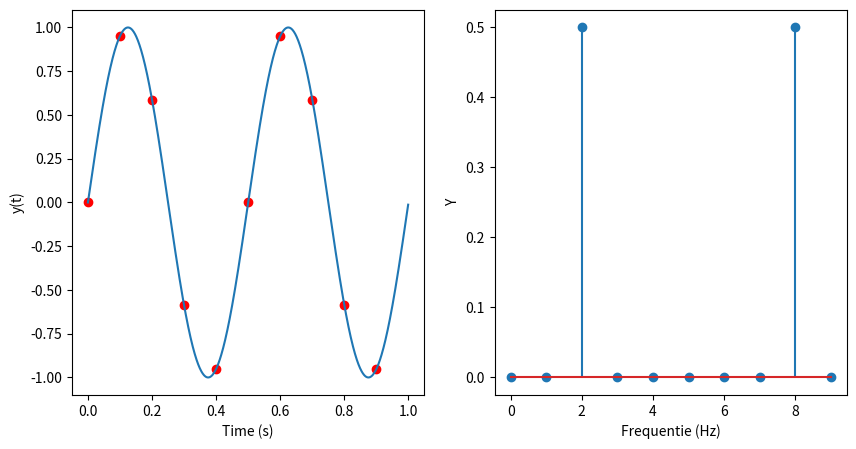
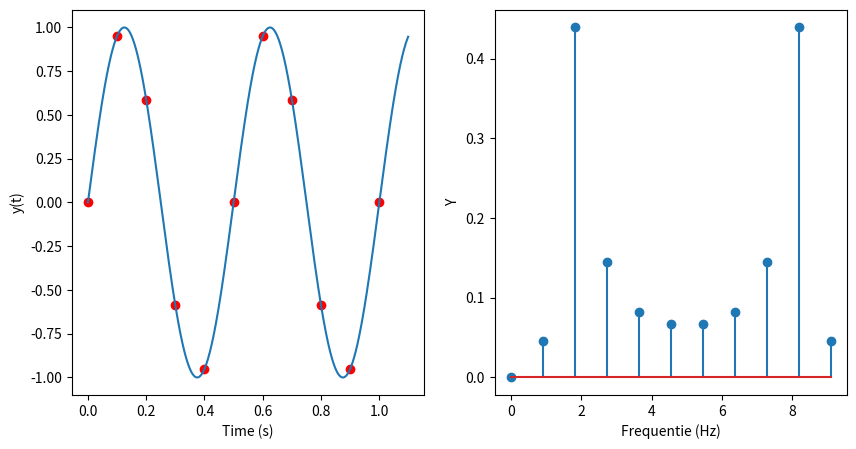
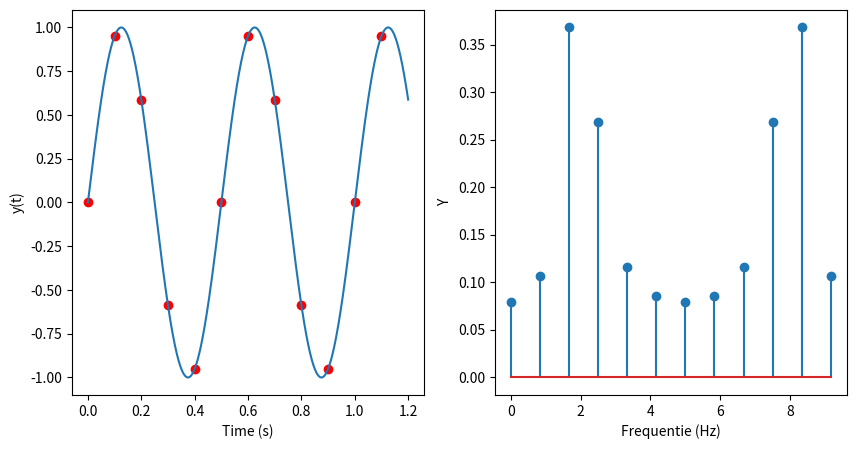
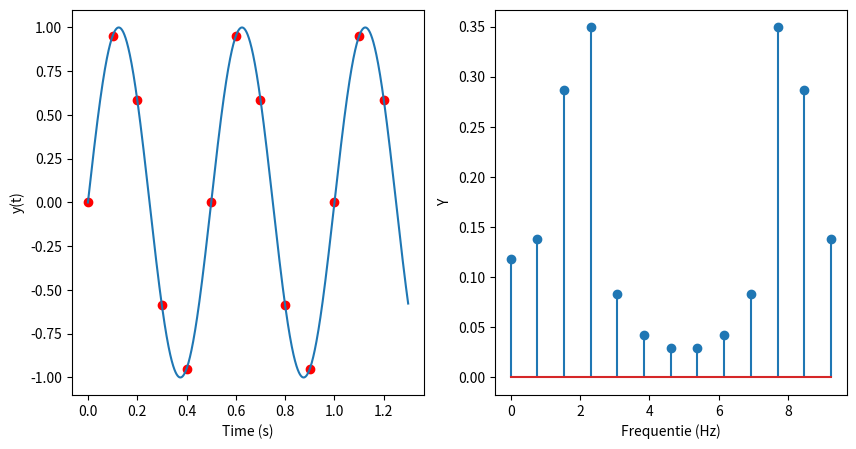
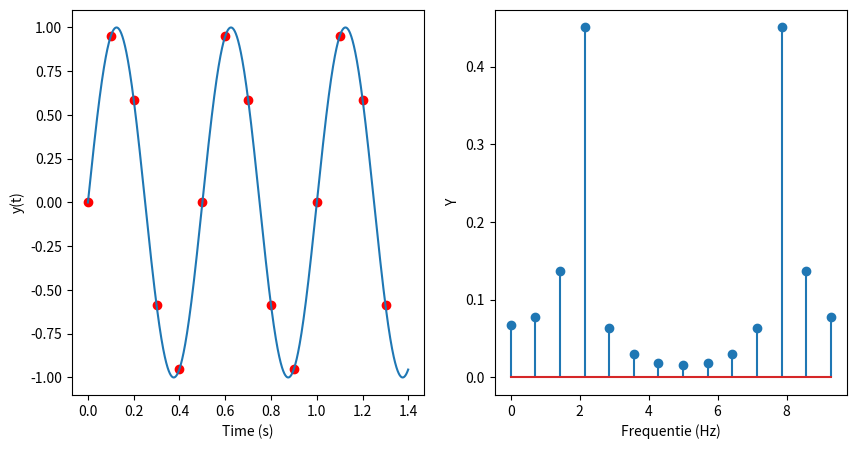
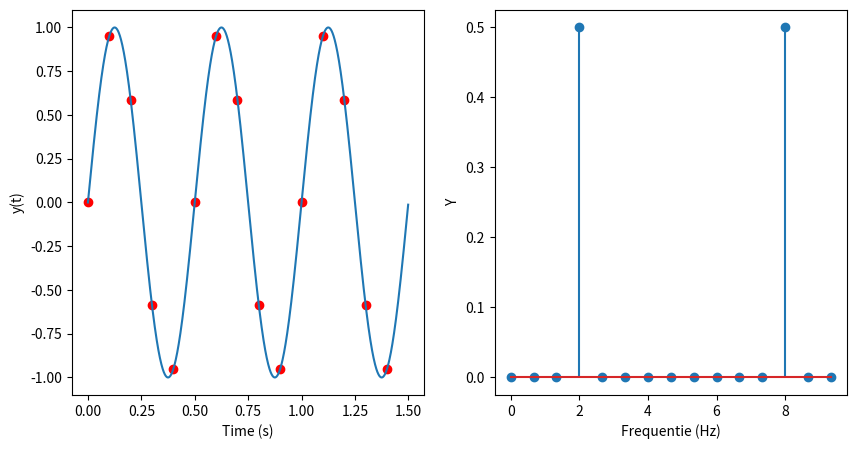

Source code (Python) for these figures, in order:
import numpy as np
import matplotlib.pyplot as plt

f = 2 #Hz
fs = 10 #Hz
fc = 1e3 #Hz
t = 1 # s

Ts = t/fs
Tc = t/fc

N = np.array([10,11,12,13,14,15])
k = len(N)

for A in range(k):
    
    T = N[A]*Ts
    tvec = np.arange(0,np.around(T,3),Ts)
    tvecc = np.arange(0,T,Tc)
    y = np.sin(2*np.pi*f*tvec)
    yc = np.sin(2*np.pi*f*tvecc)
    
    Y = np.fft.fft(y)/N[A]
    fvec = np.arange(0,fs,fs/N[A])
    
    
    plt.figure(A+1,figsize=(10,5))
    plt.subplot(1,2,1)
    plt.plot(tvec,y,'ro')
    plt.plot(tvecc,yc)
    plt.xlabel('Time (s)')
    plt.ylabel('y(t)')
    plt.subplot(1,2,2)
    plt.stem(fvec,np.abs(Y))
    plt.xlabel('Frequentie (Hz)')
    plt.ylabel('Y')
